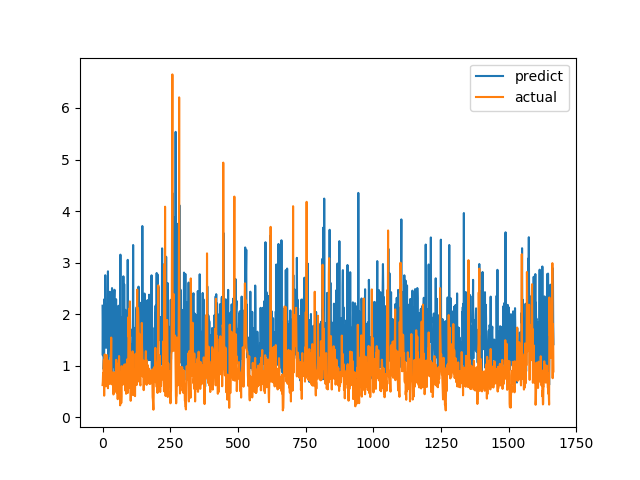

Values plotted in this chart, from the file beside it:
predict, actual
2.164, 0.6238
1.202, 0.6915
1.984, 0.8558
1.632, 0.7094
0.9321, 1.015
1.079, 1.116
1.174, 0.4183
2.293, 1.002
1.455, 1.219
1.348, 1.143
2.755, 0.6528
1.429, 0.6747
1.748, 0.601
1.715, 0.6695
1.457, 0.6538
2.182, 0.7814
1.346, 1.206
1.739, 0.8469
1.401, 0.8286
2.322, 0.6482
2.831, 0.5624
0.9248, 0.7183
1.327, 1.1
1.77, 0.9542
1.499, 0.729
1.471, 0.6694
2.383, 0.8631
2.434, 0.6465
1.408, 0.8223
1.424, 0.9236
1.429, 0.8301
1.166, 1.067
1.208, 1.546
1.107, 0.6827
1.957, 0.6386
2.506, 0.6464
0.8247, 0.6881
1.334, 0.7274
1.732, 0.65
1.062, 0.8694
1.388, 0.4409
1.08, 0.4519
0.9734, 0.7575
2.3, 0.4952
2.473, 0.6851
1.144, 0.7244
0.9453, 0.8654
1.334, 0.74
0.8864, 0.8071
1.474, 0.8204
2.29, 1.114
1.236, 1.109
1.729, 0.4751
1.487, 1.039
1.487, 0.9458
1.675, 0.7878
1.786, 0.3505
1.508, 0.9368
0.6161, 0.9868
2.163, 0.647
... 1,607 more rows
